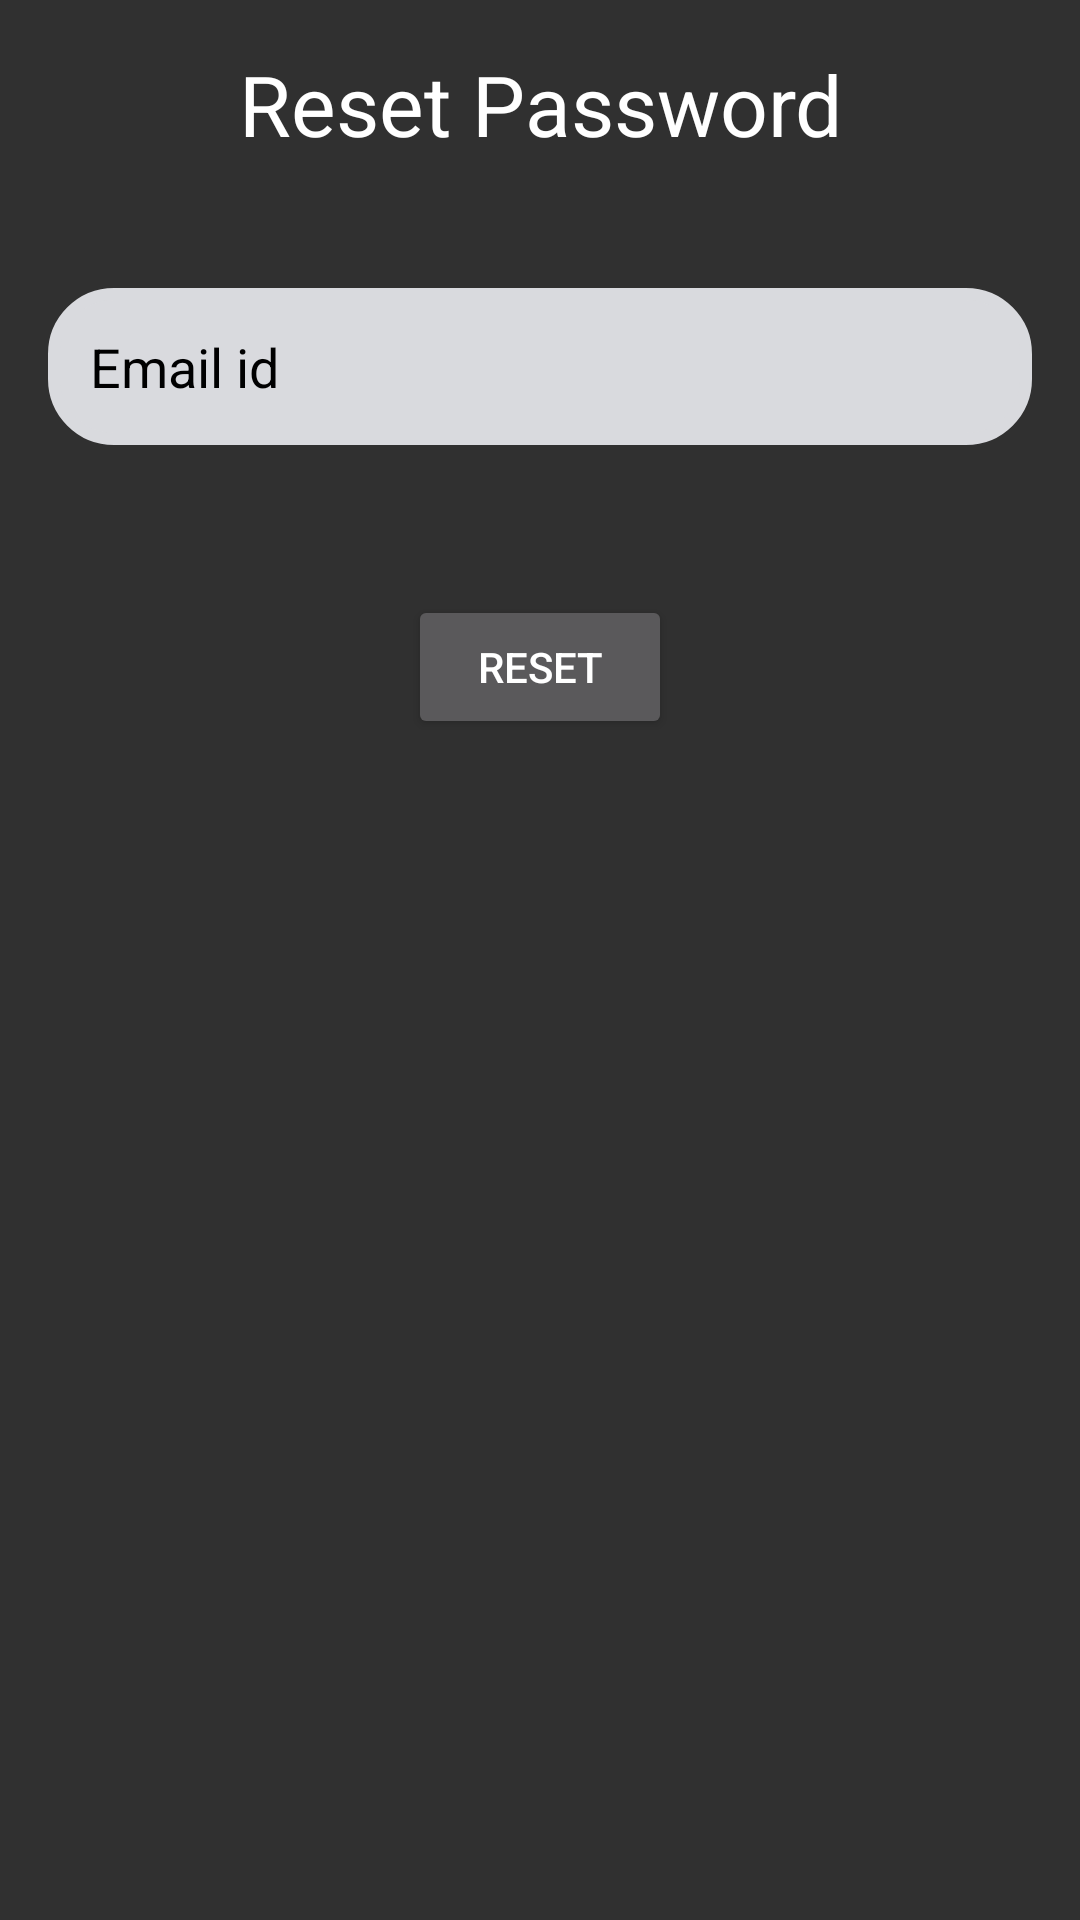

Here is an Android app screen rendered from its layout file. Give the layout XML and the strings, colors and styles it references.
<!-- AndroidManifest.xml: application theme Base.Theme.MusicStream -->
<!-- res/layout/activity_reset_password.xml -->
<?xml version="1.0" encoding="utf-8"?>
<RelativeLayout xmlns:android="http://schemas.android.com/apk/res/android"
    xmlns:app="http://schemas.android.com/apk/res-auto"
    xmlns:tools="http://schemas.android.com/tools"
    android:id="@+id/main"
    android:layout_width="match_parent"
    android:layout_height="match_parent"
    android:padding="16dp"
    tools:context=".ResetPasswordActivity">
    <RelativeLayout
        android:id="@+id/toolbar"

        android:layout_width="match_parent"
        android:layout_height="wrap_content">

        <ImageView
            android:layout_width="40dp"
            android:layout_height="40dp"
            android:src="@drawable/back_icon"
            app:tint="@color/white"
            android:id="@+id/back_btn"
            android:layout_centerVertical="true"/>
        <TextView
            android:id="@+id/activity_title"
            android:layout_width="match_parent"
            android:layout_height="wrap_content"
            android:gravity="center"
            android:text="Reset Password"
            android:textColor="@color/white"
            android:textSize="28sp" />

    </RelativeLayout>

    <RelativeLayout
        android:layout_width="match_parent"
        android:layout_height="wrap_content"
        android:layout_below="@id/toolbar"
        android:layout_marginTop="40dp">

        <EditText
            android:inputType="textEmailAddress"
            android:layout_width="match_parent"
            android:layout_height="wrap_content"
            android:padding="14dp"
            android:id="@+id/email_edit_text"
            android:background="@drawable/rounded_bg"
            android:backgroundTint="@color/textWhite"
            android:hint="Email id"
            android:textColorHint="@color/black"/>

        <Button
            android:layout_width="wrap_content"
            android:layout_height="wrap_content"
            android:text="Reset"
            android:layout_below="@id/email_edit_text"
            android:layout_centerHorizontal="true"
            android:layout_marginTop="50dp"
            android:id="@+id/reset_btn"/>

    </RelativeLayout>

</RelativeLayout>
<!-- resources referenced by this layout -->
<resources>
  <color name="black">#FF000000</color>
  <color name="textWhite">#D9DADE</color>
  <color name="white">#FFFFFFFF</color>
  <!-- drawable rounded_bg (drawable) -->
  <?xml version="1.0" encoding="utf-8"?>
  <shape xmlns:android="http://schemas.android.com/apk/res/android">
  
      <corners android:radius="20dp"/>
      <stroke android:width="4dp"/>
      <solid android:color="@color/black"/>
  
  </shape>
  <style name="Base.Theme.MusicStream" parent="Theme.AppCompat.NoActionBar">
          
          
          <item name="android:itemBackground">@color/light_black</item>
  
      </style>
  <color name="light_black">#262424</color>
</resources>
